Dataset: dataset (GitHub, An0jin/ToneiverseLinux). Classes: autumn warm, spring warm, summer cool, winter cool.

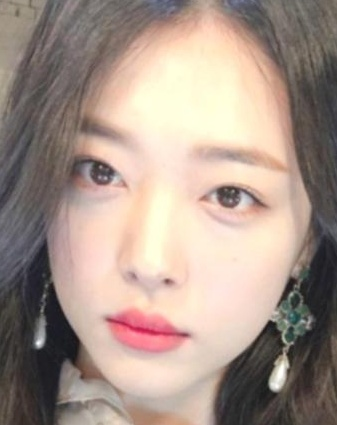
Label: spring warm

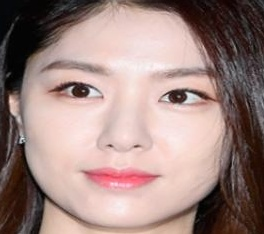
Label: summer cool

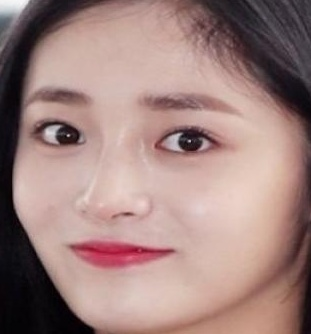
Label: winter cool

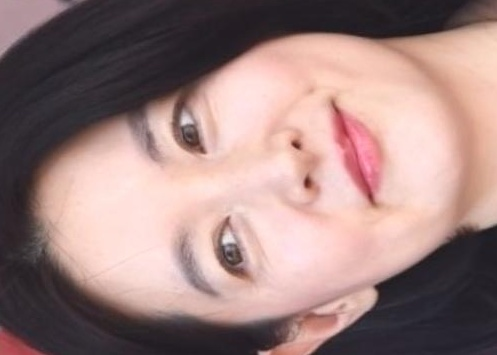
Label: winter cool

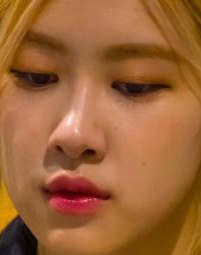
Label: autumn warm

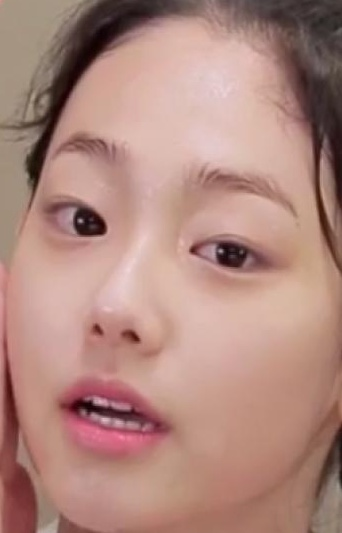
Label: summer cool
